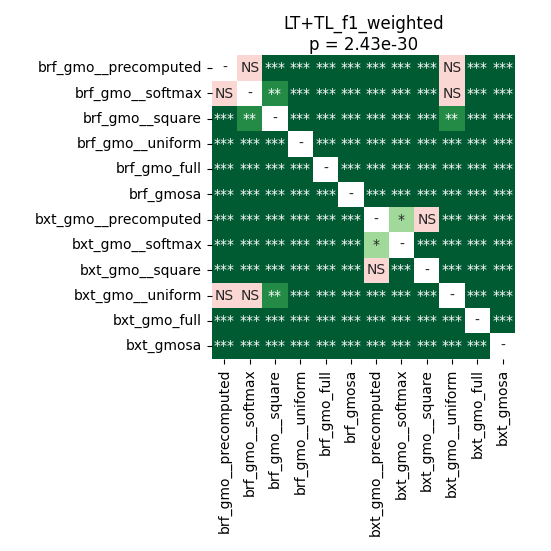

Source data for this figure (header and first rows):
	brf_gmo__precomputed	brf_gmo__softmax	brf_gmo__square	brf_gmo__uniform	brf_gmo_full	brf_gmosa	bxt_gmo__precomputed	bxt_gmo__softmax	bxt_gmo__square	bxt_gmo__uniform	bxt_gmo_full	bxt_gmosa
brf_gmo__precomputed	1.0	0.3755	0.000239	3.5336143092105265e-05	3.5336143092105265e-05	3.5336143092105265e-05	3.5336143092105265e-05	3.5336143092105265e-05	3.5336143092105265e-05	0.164	3.5336143092105265e-05	3.5336143092105265e-05
brf_gmo__softmax	0.3755	1.0	0.00558	3.5336143092105265e-05	3.5336143092105265e-05	3.5336143092105265e-05	3.5336143092105265e-05	3.5336143092105265e-05	3.5336143092105265e-05	0.1096	3.5336143092105265e-05	3.5336143092105265e-05
brf_gmo__square	0.000239	0.00558	1.0	3.5336143092105265e-05	3.5336143092105265e-05	3.5336143092105265e-05	3.5336143092105265e-05	3.5336143092105265e-05	3.5336143092105265e-05	0.001443	3.5336143092105265e-05	3.5336143092105265e-05
brf_gmo__uniform	3.5336143092105265e-05	3.5336143092105265e-05	3.5336143092105265e-05	1.0	3.5336143092105265e-05	3.5336143092105265e-05	3.5336143092105265e-05	3.5336143092105265e-05	3.5336143092105265e-05	3.5336143092105265e-05	3.5336143092105265e-05	3.5336143092105265e-05
brf_gmo_full	3.5336143092105265e-05	3.5336143092105265e-05	3.5336143092105265e-05	3.5336143092105265e-05	1.0	3.5336143092105265e-05	3.5336143092105265e-05	3.5336143092105265e-05	3.5336143092105265e-05	3.5336143092105265e-05	3.5336143092105265e-05	3.5336143092105265e-05
brf_gmosa	3.5336143092105265e-05	3.5336143092105265e-05	3.5336143092105265e-05	3.5336143092105265e-05	3.5336143092105265e-05	1.0	3.5336143092105265e-05	3.5336143092105265e-05	3.5336143092105265e-05	3.5336143092105265e-05	3.5336143092105265e-05	3.5336143092105265e-05
bxt_gmo__precomputed	3.5336143092105265e-05	3.5336143092105265e-05	3.5336143092105265e-05	3.5336143092105265e-05	3.5336143092105265e-05	3.5336143092105265e-05	1.0	0.0165	0.2147	3.5336143092105265e-05	3.5336143092105265e-05	3.5336143092105265e-05
bxt_gmo__softmax	3.5336143092105265e-05	3.5336143092105265e-05	3.5336143092105265e-05	3.5336143092105265e-05	3.5336143092105265e-05	3.5336143092105265e-05	0.0165	1.0	3.5336143092105265e-05	3.5336143092105265e-05	3.5336143092105265e-05	3.5336143092105265e-05
bxt_gmo__square	3.5336143092105265e-05	3.5336143092105265e-05	3.5336143092105265e-05	3.5336143092105265e-05	3.5336143092105265e-05	3.5336143092105265e-05	0.2147	3.5336143092105265e-05	1.0	3.5336143092105265e-05	3.5336143092105265e-05	3.5336143092105265e-05
bxt_gmo__uniform	0.164	0.1096	0.001443	3.5336143092105265e-05	3.5336143092105265e-05	3.5336143092105265e-05	3.5336143092105265e-05	3.5336143092105265e-05	3.5336143092105265e-05	1.0	3.5336143092105265e-05	3.5336143092105265e-05
bxt_gmo_full	3.5336143092105265e-05	3.5336143092105265e-05	3.5336143092105265e-05	3.5336143092105265e-05	3.5336143092105265e-05	3.5336143092105265e-05	3.5336143092105265e-05	3.5336143092105265e-05	3.5336143092105265e-05	3.5336143092105265e-05	1.0	0.0001042
bxt_gmosa	3.5336143092105265e-05	3.5336143092105265e-05	3.5336143092105265e-05	3.5336143092105265e-05	3.5336143092105265e-05	3.5336143092105265e-05	3.5336143092105265e-05	3.5336143092105265e-05	3.5336143092105265e-05	3.5336143092105265e-05	0.0001042	1.0
